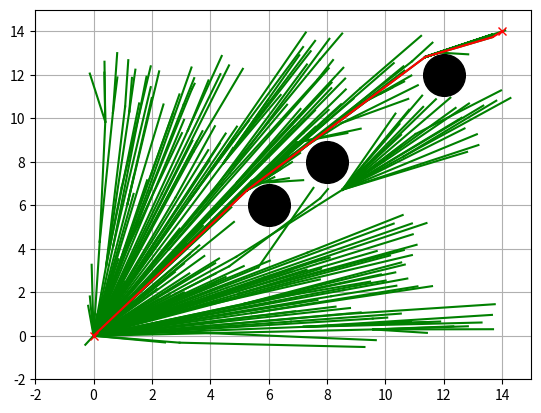

Write the Python code that produced this figure.
"""
Path planning Sample Code with RRT*

author: AtsushiSakai(@Atsushi_twi)

"""

import random
import math
import copy
import numpy as np
import matplotlib.pyplot as plt

show_animation = True


class RRT():
    """
    Class for RRT planning
    """

    def __init__(self,
                 start,
                 goal,
                 obstacleList=[],
                 randArea=[],
                 expandDis=0.5,
                 goalSampleRate=20,
                 maxIter=400):
        """
        Setting Parameter

        start:Start Position [x,y]
        goal:Goal Position [x,y]
        obstacleList:obstacle Positions [[x,y,size],...]
        randArea:Ramdom Samping Area [min,max]

        """
        self.start = Node(start[0], start[1])
        self.cur_goal = Node(goal[0], goal[1])
        self.min_rand = randArea[0]
        self.max_rand = randArea[1]
        self.expandDis = expandDis
        self.goalSampleRate = goalSampleRate
        self.maxIter = maxIter
        self.obstacle = obstacleList
        self.path = [[self.cur_goal.x, self.cur_goal.y]]
        self.nodelist = []

    def planning(self, animation=False):
        """
        Path planning

        animation: flag for animation on or off
        """

        self.nodelist.append(self.start)
        for i in range(self.maxIter):
            rnd = self.get_random_point()
            nind = self.GetNearestListIndex(self.nodelist, rnd)

            newNode = self.steer(rnd, nind)
            #  print(newNode.cost)

            if self.__CollisionCheck(newNode, self.obstacle):
                nearinds = self.find_near_nodes(newNode)
                newNode = self.choose_parent(newNode, nearinds)
                self.nodelist.append(newNode)
                self.rewire(newNode, nearinds)

            if animation:
                self.DrawGraph(rnd)

        # generate course
        lastIndex = self.get_best_last_index()
        if lastIndex is None:
            return None
        path = self.gen_final_course(lastIndex)
        return path

    def choose_parent(self, newNode, nearinds):
        if len(nearinds) == 0:
            return newNode

        dlist = []
        for i in nearinds:
            dx = newNode.x - self.nodelist[i].x
            dy = newNode.y - self.nodelist[i].y
            d = math.sqrt(dx**2 + dy**2)
            theta = math.atan2(dy, dx)
            if self.check_collision_extend(self.nodelist[i], theta, d):
                dlist.append(self.nodelist[i].cost + d)
            else:
                dlist.append(float("inf"))

        mincost = min(dlist)
        minind = nearinds[dlist.index(mincost)]

        if mincost == float("inf"):
            print("mincost is inf")
            return newNode

        newNode.cost = mincost
        newNode.parent = minind

        return newNode

    def steer(self, rnd, nind):

        # expand tree
        nearestNode = self.nodelist[nind]
        theta = math.atan2(rnd[1] - nearestNode.y, rnd[0] - nearestNode.x)
        newNode = copy.deepcopy(nearestNode)
        newNode.x += self.expandDis * math.cos(theta)
        newNode.y += self.expandDis * math.sin(theta)

        newNode.cost += self.expandDis
        newNode.parent = nind
        return newNode

    def get_random_point(self):

        if random.randint(0, 100) > self.goalSampleRate:
            rnd = [
                random.uniform(self.min_rand, self.max_rand),
                random.uniform(self.min_rand, self.max_rand)
            ]
        else:  # goal point sampling
            rnd = [self.cur_goal.x, self.cur_goal.y]

        return rnd

    def get_best_last_index(self):

        disglist = [
            self.calc_dist_to_goal(node.x, node.y) for node in self.nodelist
        ]
        goalinds = [disglist.index(i) for i in disglist if i <= self.expandDis]
        #  print(goalinds)

        if len(goalinds) == 0:
            return None

        mincost = min([self.nodelist[i].cost for i in goalinds])
        for i in goalinds:
            if self.nodelist[i].cost == mincost:
                return i

        return None

    def gen_final_course(self, goalind):
        while self.nodelist[goalind].parent is not None:
            node = self.nodelist[goalind]
            self.path.append([node.x, node.y])
            goalind = node.parent
        self.path.append([self.start.x, self.start.y])
        self.path.reverse()
        return self.path

    def calc_dist_to_goal(self, x, y):
        return np.linalg.norm([x - self.cur_goal.x, y - self.cur_goal.y])

    def find_near_nodes(self, newNode):
        nnode = len(self.nodelist)
        r = 50.0 * math.sqrt((math.log(nnode) / nnode))
        #  r = self.expandDis * 5.0
        dlist = [(node.x - newNode.x)**2 + (node.y - newNode.y)**2
                 for node in self.nodelist]
        nearinds = [dlist.index(i) for i in dlist if i <= r**2 and i >= 1e-3]
        return nearinds

    def rewire(self, newNode, nearinds):
        # rewire the tree to find if new node can reduce the cost of existing node
        nnode = len(self.nodelist)
        for i in nearinds:
            nearNode = self.nodelist[i]

            dx = newNode.x - nearNode.x
            dy = newNode.y - nearNode.y
            d = math.sqrt(dx**2 + dy**2)

            scost = newNode.cost + d

            if nearNode.cost > scost:
                theta = math.atan2(dy, dx)
                if self.check_collision_extend(nearNode, theta, d):
                    nearNode.parent = nnode - 1
                    nearNode.cost = scost

    def check_collision_extend(self, nearNode, theta, d):

        tmpNode = copy.deepcopy(nearNode)
        # use interpolation to check if there is collision
        for i in range(int(d / self.expandDis)):
            tmpNode.x += self.expandDis * math.cos(theta)
            tmpNode.y += self.expandDis * math.sin(theta)
            if not self.__CollisionCheck(tmpNode, self.obstacle):
                return False # not safe

        return True # safe

    def DrawGraph(self, rnd=None):
        """
        Draw Graph
        """
        plt.clf()
        if rnd is not None:
            plt.plot(rnd[0], rnd[1], "^k")
        for node in self.nodelist:
            if node.parent is not None:
                plt.plot([node.x, self.nodelist[node.parent].x],
                         [node.y, self.nodelist[node.parent].y], "-g")

        for (ox, oy, size) in self.obstacle:
            plt.plot(ox, oy, "ok", ms=30 * size)

        plt.plot(self.start.x, self.start.y, "xr")
        plt.plot(self.cur_goal.x, self.cur_goal.y, "xr")
        plt.axis([-2, 15, -2, 15])
        plt.grid(True)
        plt.pause(0.01)

    def GetNearestListIndex(self, nodeList, rnd):
        dlist = [(node.x - rnd[0])**2 + (node.y - rnd[1])**2
                 for node in nodeList]
        minind = dlist.index(min(dlist))

        return minind

    def __CollisionCheck(self, node, obstacleList):
        for (ox, oy, size) in obstacleList:
            dx = ox - node.x
            dy = oy - node.y
            d = dx * dx + dy * dy
            if d <= size**2:
                return False  # collision

        return True  # safe

    def reset(self):
        self.path = [[self.cur_goal.x, self.cur_goal.y]]
        self.nodelist = []

class Node():
    """
    RRT Node
    """

    def __init__(self, x, y):
        self.x = x
        self.y = y
        self.cost = 0.0
        self.parent = None


def main():
    print("Start rrt planning")

    # ====Search Path with RRT====
    #obstacleList = [(5, 5, 1), (3, 6, 2), (3, 8, 2), (3, 10, 2), (7, 5, 2),
    #                (9, 5, 2)]  # [x,y,size(radius)]
    obstacle = [(8, 8, 1), (6, 6, 1), (12, 12, 1)]
    # Set Initial parameters
    rrt = RRT(
        start=[0, 0],
        goal=[14, 14],
        randArea=[-1, 15],
        obstacleList=obstacle)
    path = rrt.planning()

    # calculate path distance
    dist = 0
    prev = rrt.path[0]
    for point in rrt.path:
        dist += math.sqrt((point[0] - prev[0])**2 +
                            (point[1] - prev[1])**2)
        prev = point
    print("path distance is:", dist)

    # Draw final path
    if show_animation:
        rrt.DrawGraph()
        plt.plot([x for (x, y) in path], [y for (x, y) in path], '-r')
        plt.grid(True)
        plt.pause(0.01)  # Need for Mac
        plt.show()


if __name__ == '__main__':
    main()
